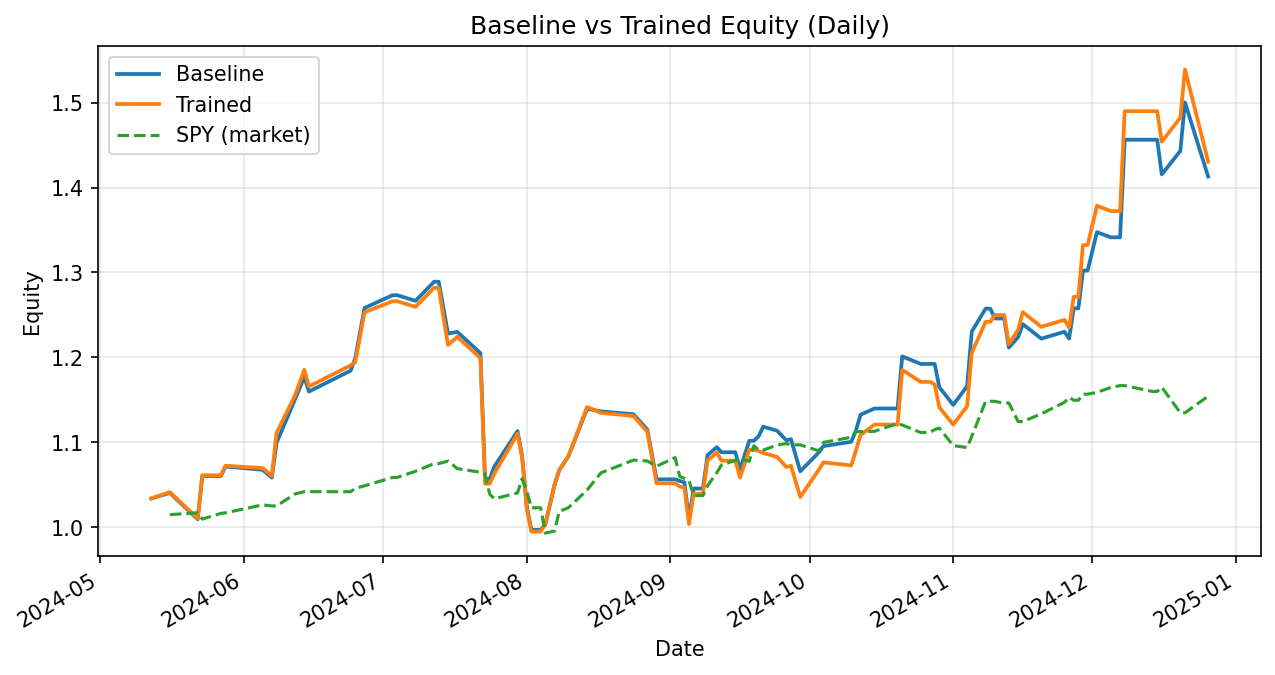

The data file committed next to this chart (first rows):
date, weighted_return_x, equity_baseline, weighted_return_y, equity_trained
2024-05-12, 0.03399, 1.034, 0.03399, 1.034
2024-05-16, 0.006323, 1.041, 0.007188, 1.041
2024-05-22, -0.02986, 1.009, -0.02986, 1.01
2024-05-23, 0.05047, 1.06, 0.05047, 1.061
2024-05-27, 0.0, 1.06, 0.0, 1.061
2024-05-28, 0.01052, 1.072, 0.01052, 1.072
2024-06-05, -0.003629, 1.068, -0.002555, 1.07
2024-06-07, -0.00853, 1.059, -0.00853, 1.061
2024-06-08, 0.03837, 1.099, 0.04736, 1.111
2024-06-12, 0.04683, 1.151, 0.03996, 1.155
2024-06-14, 0.02291, 1.177, 0.02618, 1.185
2024-06-15, -0.01461, 1.16, -0.01656, 1.166
2024-06-24, 0.02121, 1.184, 0.02122, 1.191
2024-06-25, 0.01245, 1.199, 0.003153, 1.194
2024-06-27, 0.04924, 1.258, 0.04924, 1.253
2024-07-03, 0.01186, 1.273, 0.01027, 1.266
2024-07-04, 0.0001153, 1.273, 0.0001153, 1.266
2024-07-08, -0.005254, 1.267, -0.005254, 1.26
2024-07-12, 0.01777, 1.289, 0.01777, 1.282
2024-07-13, 0.0, 1.289, 0.0, 1.282
2024-07-15, -0.04736, 1.228, -0.05251, 1.215
2024-07-17, 0.001671, 1.23, 0.007867, 1.224
2024-07-22, -0.0204, 1.205, -0.0204, 1.199
2024-07-23, -0.1233, 1.056, -0.1233, 1.051
2024-07-24, 0.0006513, 1.057, 0.000136, 1.051
2024-07-25, 0.01377, 1.072, 0.01122, 1.063
2024-07-30, 0.0388, 1.113, 0.04415, 1.11
2024-07-31, -0.02643, 1.084, -0.02572, 1.082
2024-08-01, -0.05497, 1.024, -0.05497, 1.022
2024-08-02, -0.02662, 0.9969, -0.02662, 0.9949
2024-08-03, 0.0, 0.9969, 0.0, 0.9949
2024-08-04, 0.0, 0.9969, 0.0, 0.9949
2024-08-05, 0.006734, 1.004, 0.008988, 1.004
2024-08-07, 0.04628, 1.05, 0.04628, 1.05
2024-08-08, 0.01621, 1.067, 0.01631, 1.067
2024-08-10, 0.01568, 1.084, 0.01568, 1.084
2024-08-14, 0.05141, 1.14, 0.05293, 1.142
2024-08-17, -0.002753, 1.136, -0.005975, 1.135
2024-08-24, -0.002943, 1.133, -0.003283, 1.131
2024-08-27, -0.01589, 1.115, -0.01641, 1.112
2024-08-29, -0.05254, 1.057, -0.05452, 1.052
2024-09-02, 0.0, 1.057, 0.0, 1.052
2024-09-03, -0.001802, 1.055, -0.003651, 1.048
2024-09-04, -0.001578, 1.053, -0.001204, 1.047
2024-09-05, -0.04085, 1.01, -0.04085, 1.004
2024-09-06, 0.0354, 1.046, 0.0354, 1.04
2024-09-08, 0.0, 1.046, 0.0, 1.04
2024-09-09, 0.03764, 1.085, 0.03764, 1.079
2024-09-11, 0.008567, 1.094, 0.008567, 1.088
2024-09-12, -0.005441, 1.088, -0.008606, 1.079
2024-09-15, 0.0, 1.088, 0.0, 1.079
2024-09-16, -0.01855, 1.068, -0.01855, 1.059
2024-09-18, 0.03152, 1.102, 0.03117, 1.091
2024-09-19, 0.0, 1.102, 0.0, 1.091
2024-09-20, 0.004656, 1.107, -0.001575, 1.09
2024-09-21, 0.01035, 1.118, -0.002046, 1.088
2024-09-24, -0.004192, 1.114, -0.004326, 1.083
2024-09-26, -0.01011, 1.102, -0.01096, 1.071
2024-09-27, 0.001123, 1.104, 0.001355, 1.072
2024-09-29, -0.03427, 1.066, -0.03427, 1.036
... 39 more rows
